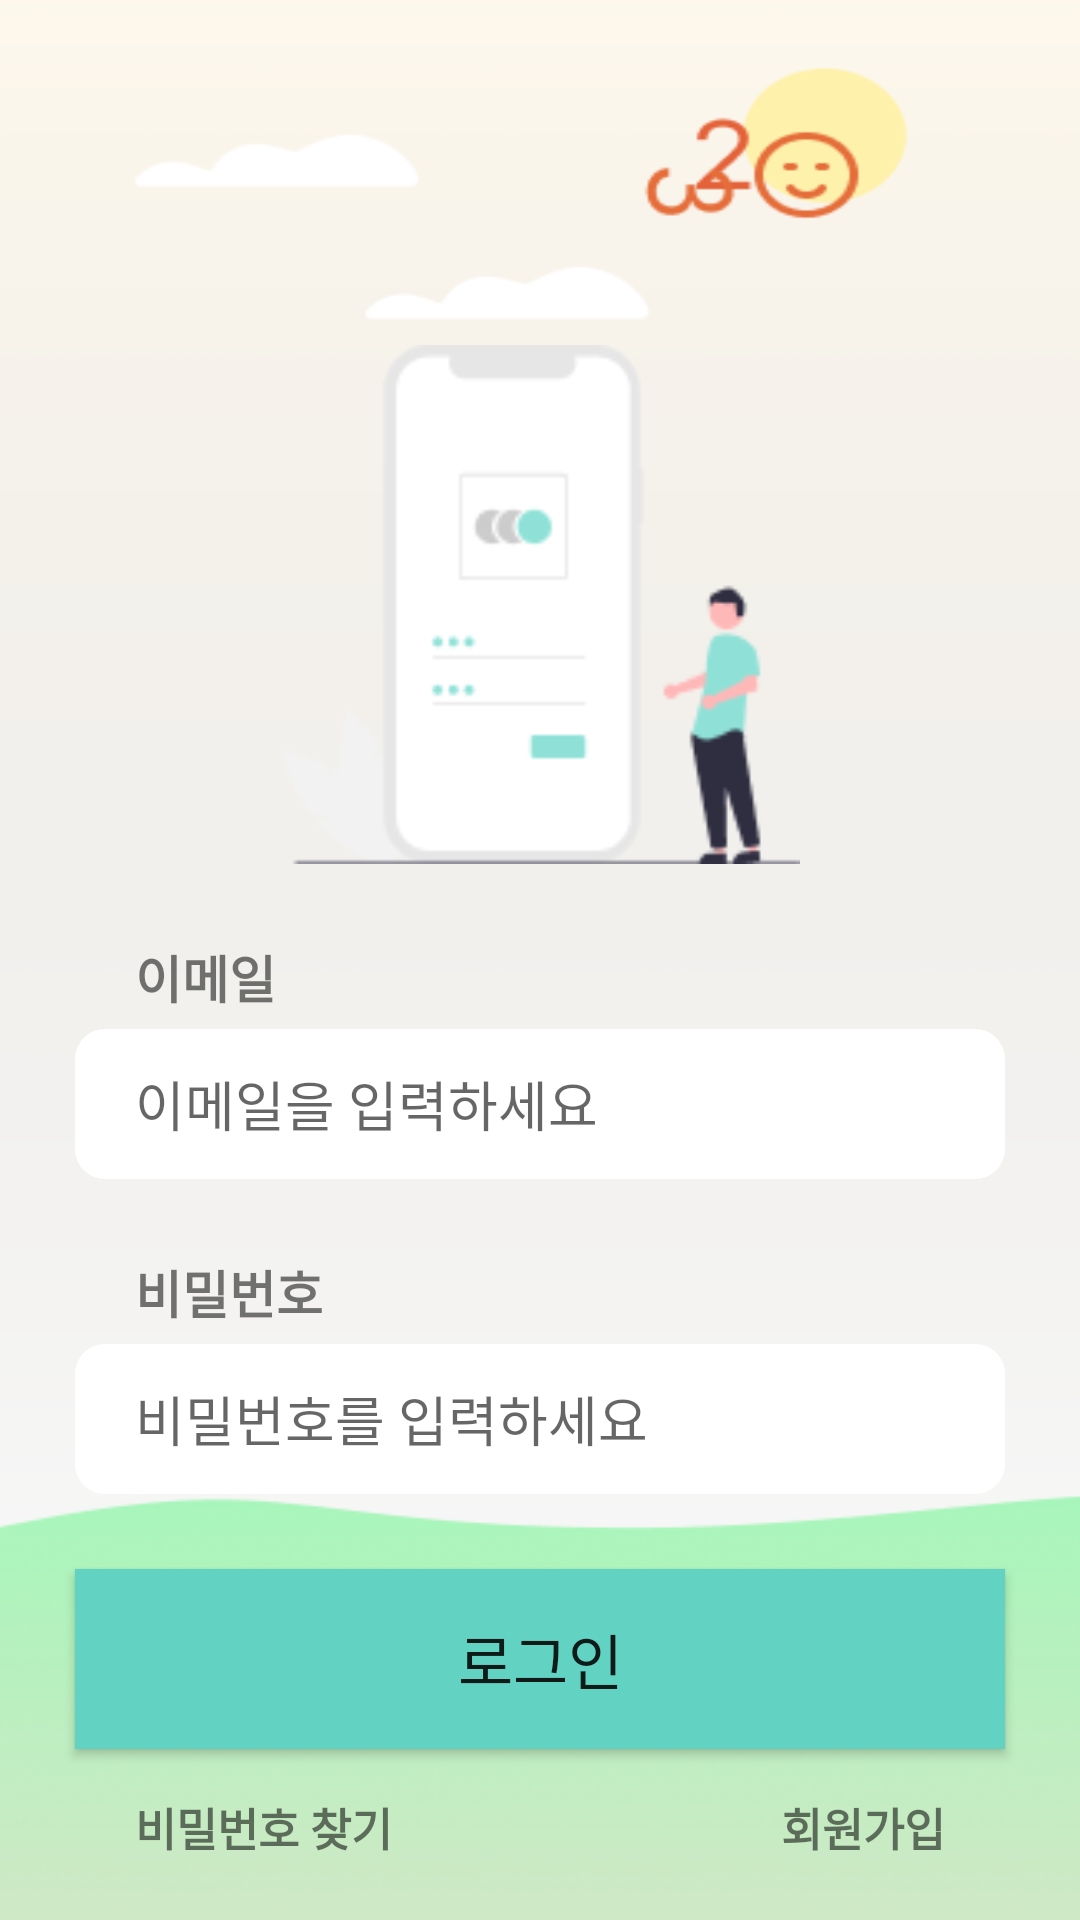

Produce the Android XML layout that renders to this screen, including the resource entries it uses.
<!-- AndroidManifest.xml: application theme Theme.Diary -->
<!-- res/layout/activity_login.xml -->
<?xml version="1.0" encoding="utf-8"?>
<androidx.constraintlayout.widget.ConstraintLayout xmlns:android="http://schemas.android.com/apk/res/android"
    xmlns:app="http://schemas.android.com/apk/res-auto"
    xmlns:tools="http://schemas.android.com/tools"
    android:layout_width="match_parent"
    android:layout_height="match_parent"
    android:background="@drawable/mainframe">

    <LinearLayout
        android:layout_width="match_parent"
        android:layout_height="match_parent"
        android:orientation="vertical">

        <LinearLayout
            android:layout_width="match_parent"
            android:layout_height="0dp"
            android:layout_weight="4.5"
            android:orientation="vertical">

            <View
                android:id="@+id/view3"
                android:layout_width="match_parent"
                android:layout_height="0dp"
                android:layout_weight="4" />

            <ImageView
                android:id="@+id/imageView4"
                android:layout_width="match_parent"
                android:layout_height="0dp"
                android:layout_weight="6"
                app:srcCompat="@drawable/login_image" />
        </LinearLayout>

        <LinearLayout
            android:layout_width="match_parent"
            android:layout_height="0dp"
            android:layout_weight="5.5"
            android:orientation="vertical">

            <LinearLayout
                android:layout_width="match_parent"
                android:layout_height="wrap_content"
                android:layout_marginLeft="25dp"
                android:layout_marginTop="25dp"
                android:layout_marginRight="25dp"
                android:orientation="vertical">

                <TextView
                    android:id="@+id/textView3"
                    android:layout_width="match_parent"
                    android:layout_height="wrap_content"
                    android:layout_marginLeft="20dp"
                    android:text="이메일"
                    android:textSize="17dp"
                    android:textStyle="bold" />

                <EditText
                    android:id="@+id/et_id"
                    android:layout_width="match_parent"
                    android:layout_height="50dp"
                    android:layout_marginTop="5dp"
                    android:background="@drawable/round_edge"
                    android:gravity="center_vertical"
                    android:hint="이메일을 입력하세요"
                    android:paddingLeft="20dp"
                    android:textSize="18dp" />


            </LinearLayout>

            <LinearLayout
                android:layout_width="match_parent"
                android:layout_height="wrap_content"
                android:layout_marginLeft="25dp"
                android:layout_marginTop="25dp"
                android:layout_marginRight="25dp"
                android:orientation="vertical">

                <TextView
                    android:id="@+id/textView4"
                    android:layout_width="match_parent"
                    android:layout_height="wrap_content"
                    android:layout_marginLeft="20dp"
                    android:text="비밀번호"
                    android:textSize="17dp"
                    android:textStyle="bold" />

                <EditText
                    android:id="@+id/et_pw"
                    android:layout_width="match_parent"
                    android:layout_height="50dp"
                    android:layout_marginTop="5dp"
                    android:background="@drawable/round_edge"
                    android:gravity="center_vertical"
                    android:hint="비밀번호를 입력하세요"
                    android:paddingLeft="20dp"
                    android:textSize="18dp"
                    android:inputType="textPassword"/>


            </LinearLayout>

            <Button
                android:id="@+id/bt_login"
                android:layout_width="match_parent"
                android:layout_height="60dp"
                android:layout_marginLeft="25dp"
                android:layout_marginTop="25dp"
                android:layout_marginRight="25dp"
                android:text="로그인"
                android:background="#62D2C3"
                android:textSize="20dp" />

            <LinearLayout
                android:layout_width="match_parent"
                android:layout_height="match_parent"
                android:layout_marginLeft="25dp"
                android:layout_marginTop="15dp"
                android:layout_marginRight="25dp"
                android:orientation="horizontal">

                <TextView
                    android:id="@+id/tv_find"
                    android:layout_width="wrap_content"
                    android:layout_height="wrap_content"
                    android:layout_marginLeft="20dp"
                    android:layout_weight="1"
                    android:text="비밀번호 찾기"
                    android:textSize="15dp"
                    android:textStyle="bold" />

                <TextView
                    android:id="@+id/tv_join"
                    android:layout_width="wrap_content"
                    android:layout_height="wrap_content"
                    android:layout_weight="1"
                    android:gravity="right"
                    android:paddingRight="20dp"
                    android:textSize="15dp"
                    android:text="회원가입"
                    android:textStyle="bold" />
            </LinearLayout>

        </LinearLayout>

    </LinearLayout>

</androidx.constraintlayout.widget.ConstraintLayout>
<!-- resources referenced by this layout -->
<resources>
  <!-- drawable login_image: png bitmap (drawable, 4638 bytes) -->
  <!-- drawable mainframe: png bitmap (drawable, 31221 bytes) -->
  <!-- drawable round_edge (drawable) -->
  <?xml version="1.0" encoding="utf-8"?>
  <shape xmlns:android="http://schemas.android.com/apk/res/android"
      android:shape="rectangle" android:padding="10dp">
      <solid
          android:color="#ffffff"/>
      <corners android:radius="10dp"/>
  </shape>
  <style name="Theme.Diary" parent="Theme.AppCompat.Light">
          
          <item name="colorPrimary">@color/purple_500</item>
          <item name="colorPrimaryVariant">#B2AFB9</item>
          <item name="colorOnPrimary">@color/white</item>
          
          <item name="colorSecondary">@color/teal_200</item>
          <item name="colorSecondaryVariant">@color/teal_700</item>
          <item name="colorOnSecondary">@color/black</item>
          
          <item name="android:statusBarColor" tools:targetApi="l">?attr/colorPrimaryVariant</item>
          <item name="windowActionBar">false</item>
          <item name="windowNoTitle">true</item>
  
          
      </style>
  <!-- not gathered from this repository: default colours our renderer supplied (Android Studio template values) -->
  <color name="purple_500">#FF6200EE</color>
  <color name="teal_200">#FF03DAC5</color>
  <color name="teal_700">#FF018786</color>
  <color name="black">#FF000000</color>
  <color name="white">#FFFFFFFF</color>
</resources>
